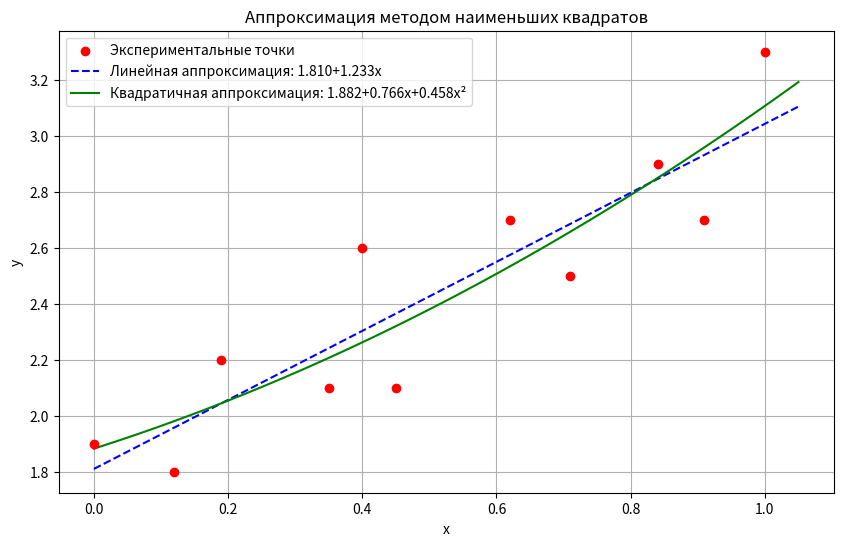

Reproduce this figure in Python.
import numpy as np
import matplotlib.pyplot as plt

# Исходные данные
x = np.array([0.00, 0.12, 0.19, 0.35, 0.40, 0.45, 0.62, 0.71, 0.84, 0.91, 1.00])
y = np.array([1.90, 1.80, 2.20, 2.10, 2.60, 2.10, 2.70, 2.50, 2.90, 2.70, 3.30])

#  Линейная аппроксимация (степень 1)
coef_lin = np.polyfit(x, y, 1)   # возвращает [a1, a0] для P(x)=a1*x + a0
a1, a0 = coef_lin
P1 = np.poly1d(coef_lin)          # полиномиальная функция

# Сумма квадратов отклонений (остаточная сумма квадратов)
res_lin = np.sum((y - P1(x))**2)

# Квадратичная аппроксимация (степень 2)
coef_quad = np.polyfit(x, y, 2)   # возвращает [b2, b1, b0] для P(x)=b2*x^2 + b1*x + b0
b2, b1, b0 = coef_quad
P2 = np.poly1d(coef_quad)

res_quad = np.sum((y - P2(x))**2)

print("МЕТОД НАИМЕНЬШИХ КВАДРАТОВ")

print("\n1. ЛИНЕЙНАЯ АППРОКСИМАЦИЯ")
print(f"   P₁(x) = {a0:.6f} + {a1:.6f}·x")
print(f"   Сумма квадратов невязок: {res_lin:.6f}")

print("\n2. КВАДРАТИЧНАЯ АППРОКСИМАЦИЯ")
print(f"   P₂(x) = {b0:.6f} + {b1:.6f}·x + {b2:.6f}·x²")
print(f"   Сумма квадратов невязок: {res_quad:.6f}")

# ---- Построение графиков (для наглядности) ----
x_plot = np.linspace(0, 1.05, 200)
y_lin_plot = P1(x_plot)
y_quad_plot = P2(x_plot)

plt.figure(figsize=(10, 6))
plt.scatter(x, y, color='red', label='Экспериментальные точки', zorder=5)
plt.plot(x_plot, y_lin_plot, 'b--', label=f'Линейная аппроксимация: {a0:.3f}+{a1:.3f}x')
plt.plot(x_plot, y_quad_plot, 'g-', label=f'Квадратичная аппроксимация: {b0:.3f}+{b1:.3f}x+{b2:.3f}x²')
plt.xlabel('x')
plt.ylabel('y')
plt.title('Аппроксимация методом наименьших квадратов')
plt.legend()
plt.grid(True)
plt.show()
